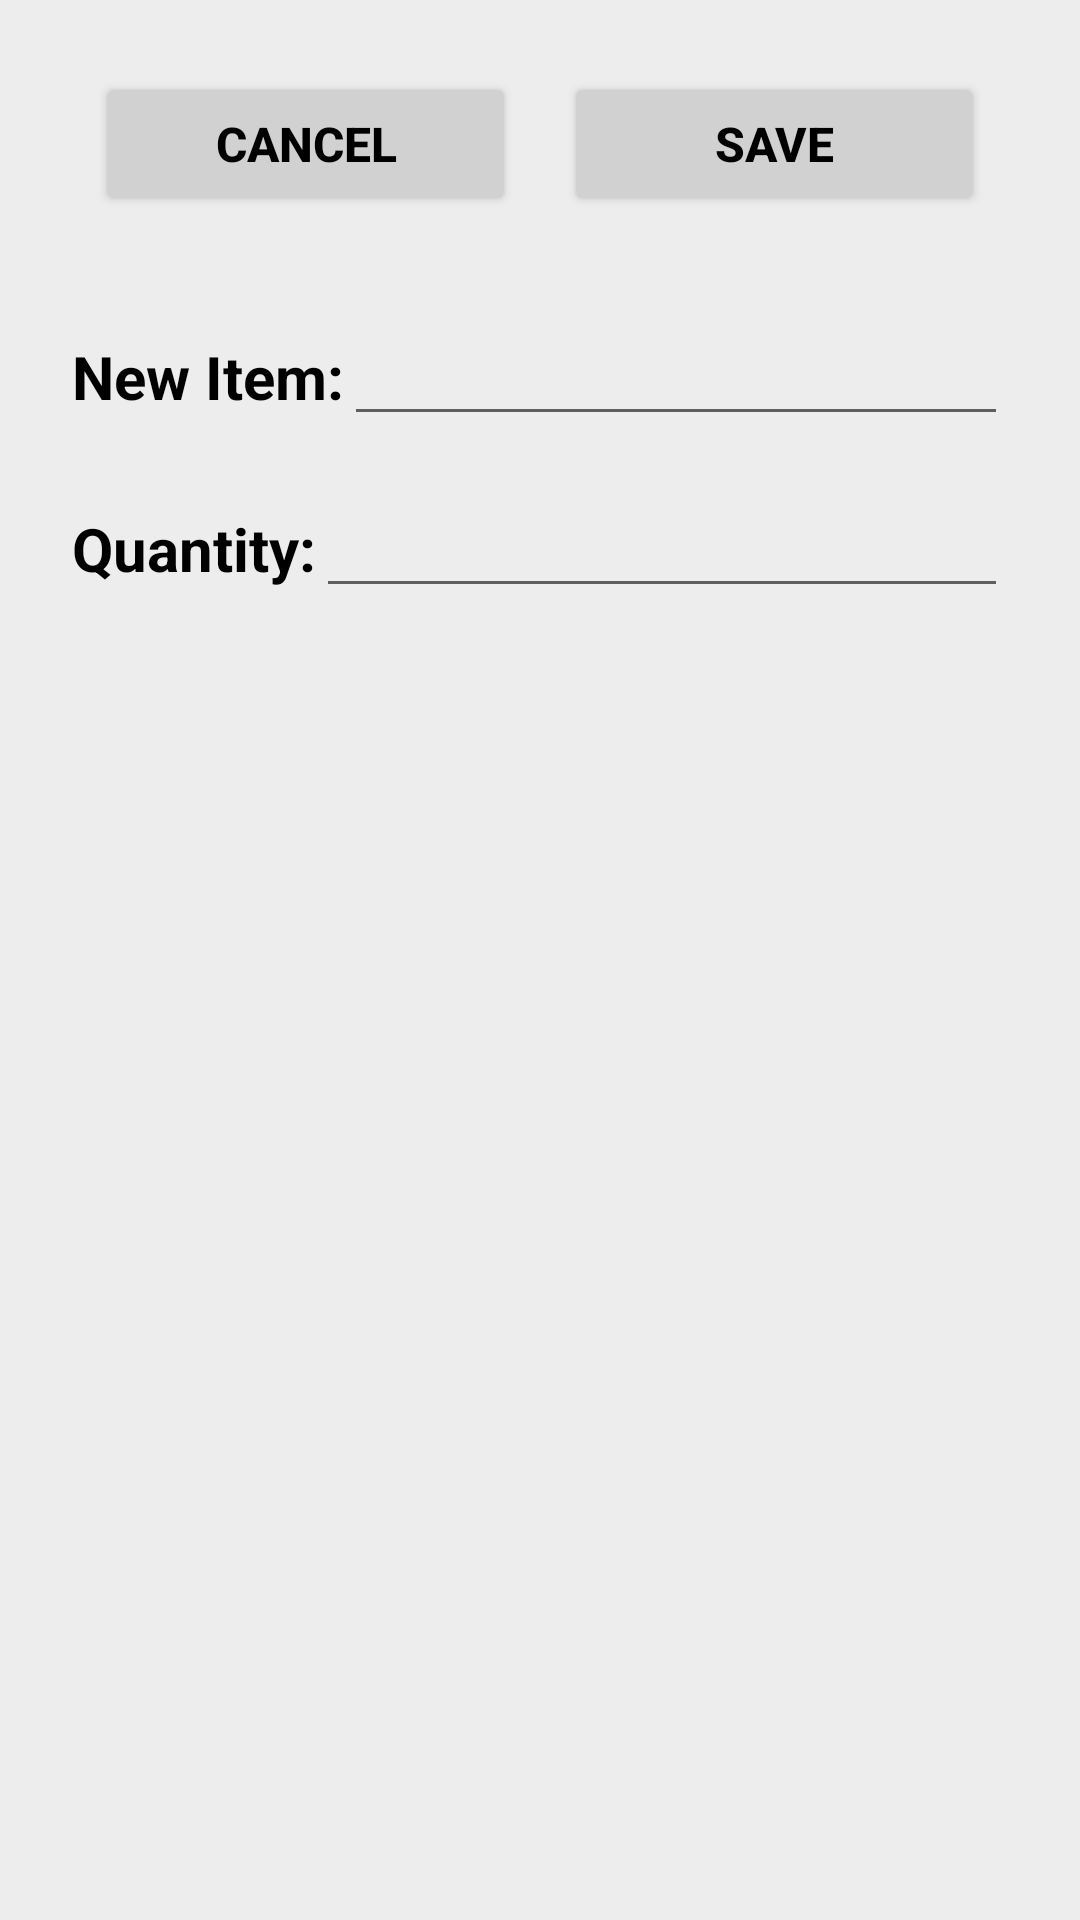

Produce the Android XML layout that renders to this screen, including the resource entries it uses.
<!-- AndroidManifest.xml: application theme Theme.PurritoPlanner -->
<!-- res/layout/fragment_new_grocery_item.xml -->
<?xml version="1.0" encoding="utf-8"?>
<androidx.constraintlayout.widget.ConstraintLayout xmlns:android="http://schemas.android.com/apk/res/android"
    xmlns:app="http://schemas.android.com/apk/res-auto"
    xmlns:tools="http://schemas.android.com/tools"
    android:layout_width="match_parent"
    android:background="#EDEDED"
    android:layout_height="match_parent">


    <LinearLayout
        android:layout_width="match_parent"
        android:layout_height="match_parent"
        android:layout_margin="24dp"
        android:orientation="vertical">

        <LinearLayout
            android:layout_width="match_parent"
            android:layout_height="wrap_content"
            android:orientation="horizontal">

            <Button
                android:id="@+id/cancel_button"
                android:layout_width="wrap_content"
                android:layout_height="wrap_content"
                android:layout_marginStart="8dp"
                android:layout_marginEnd="8dp"
                android:layout_weight="1"
                android:backgroundTint="@color/bgtint"
                android:text="@string/cancel"
                android:textAlignment="center"
                android:textColor="@color/black"
                android:textSize="16sp"
                android:textStyle="bold" />

            <Button
                android:id="@+id/save_button"
                android:layout_width="wrap_content"
                android:layout_height="wrap_content"
                android:layout_marginStart="8dp"
                android:layout_marginEnd="8dp"
                android:layout_weight="1"
                android:backgroundTint="@color/bgtint"
                android:text="@string/save"
                android:textAlignment="center"
                android:textColor="@color/black"
                android:textSize="16sp"
                android:textStyle="bold" />
        </LinearLayout>

        <Space
            android:layout_width="match_parent"
            android:layout_height="32dp" />

        <LinearLayout
            android:layout_width="match_parent"
            android:layout_height="wrap_content"
            android:orientation="horizontal">

            <TextView
                android:id="@+id/new_item_text_view"
                android:layout_width="wrap_content"
                android:layout_height="wrap_content"
                android:text="@string/new_item"
                android:textColor="@color/black"
                android:textSize="20sp"
                android:textStyle="bold" />

            <EditText
                android:id="@+id/new_item_edit_text"
                android:layout_width="match_parent"
                android:layout_height="wrap_content"
                android:textColor="@color/black"
                android:layout_weight="1"
                android:ems="10"
                android:inputType="textPersonName"/>

        </LinearLayout>

        <Space
            android:layout_width="match_parent"
            android:layout_height="16dp" />

        <LinearLayout
            android:layout_width="match_parent"
            android:layout_height="wrap_content"
            android:orientation="horizontal">

            <TextView
                android:id="@+id/quantity_text_view"
                android:layout_width="wrap_content"
                android:layout_height="wrap_content"
                android:text="@string/quantity"
                android:textColor="@color/black"
                android:textSize="20sp"
                android:textStyle="bold" />

            <EditText
                android:id="@+id/quantity_edit_text"
                android:layout_width="match_parent"
                android:textColor="@color/black"
                android:layout_height="wrap_content"
                android:layout_weight="1"
                android:ems="10"
                android:inputType="textPersonName" />

        </LinearLayout>
    </LinearLayout>
</androidx.constraintlayout.widget.ConstraintLayout>
<!-- resources referenced by this layout -->
<resources>
  <color name="bgtint">#D1D1D1</color>
  <color name="black">#FF000000</color>
  <string name="cancel">Cancel</string>
  <string name="new_item">New Item:</string>
  <string name="quantity">Quantity:</string>
  <string name="save">Save</string>
  <style name="Theme.PurritoPlanner" parent="Theme.MaterialComponents.DayNight.DarkActionBar">
          
          <item name="colorPrimary">@color/purple_500</item>
          <item name="colorPrimaryVariant">@color/purple_700</item>
          <item name="colorOnPrimary">@color/white</item>
          
          <item name="colorSecondary">@color/teal_200</item>
          <item name="colorSecondaryVariant">@color/teal_700</item>
          <item name="colorOnSecondary">@color/black</item>
          
          <item name="android:statusBarColor" tools:targetApi="l">?attr/colorPrimaryVariant</item>
          
      </style>
  <color name="purple_500">#FF6200EE</color>
  <color name="purple_700">#FF3700B3</color>
  <color name="white">#FFFFFFFF</color>
  <color name="teal_200">#FF03DAC5</color>
  <color name="teal_700">#FF018786</color>
</resources>
